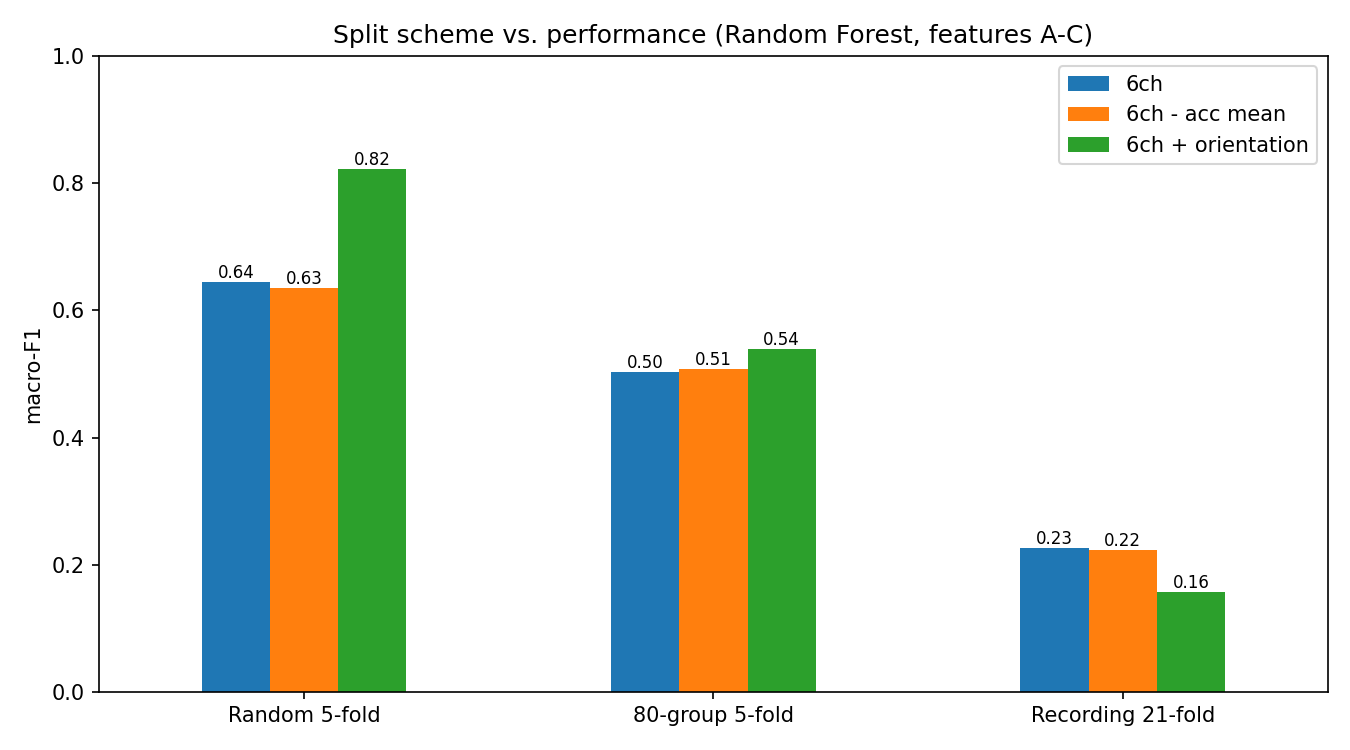

The file beside this chart, header and first rows:
split, features, macro_f1, accuracy, mode_macro_f1
random5, 6ch, 0.6447, 0.6622, 0.8441
random5, 6ch_no_accmean, 0.6349, 0.6521, 0.8372
random5, 6ch_plus_orient, 0.8225, 0.8248, 0.8838
group80, 6ch, 0.5035, 0.5294, 0.7825
group80, 6ch_no_accmean, 0.5081, 0.5336, 0.7832
group80, 6ch_plus_orient, 0.5393, 0.5615, 0.7701
loro21, 6ch, 0.2268, 0.236, 0.6707
loro21, 6ch_no_accmean, 0.2237, 0.2326, 0.6672
loro21, 6ch_plus_orient, 0.1567, 0.1585, 0.5776
